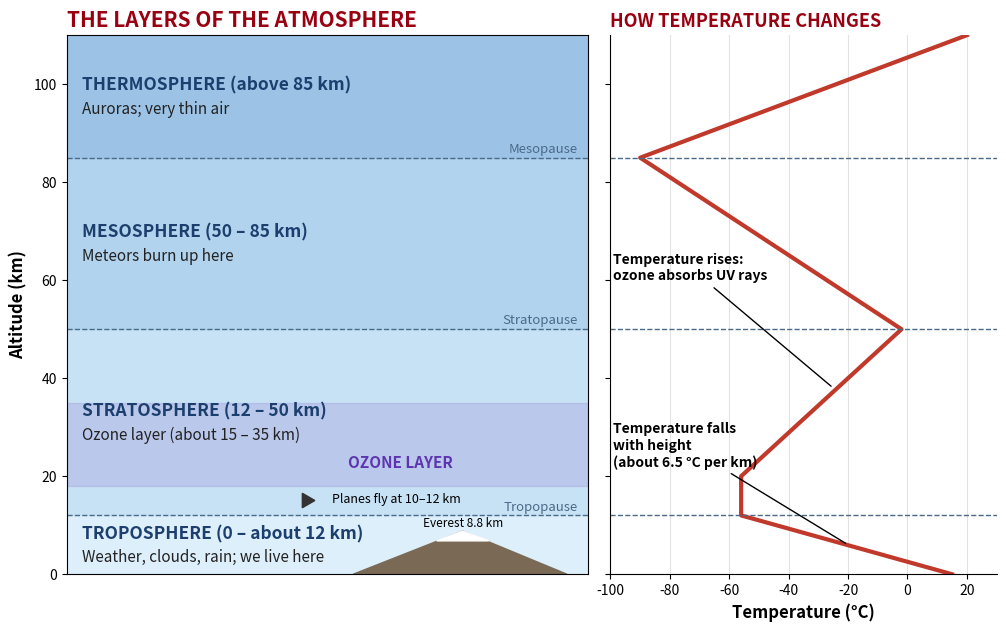

This chart was generated by the following Python code: (Note: this script raises an exception after producing the figure.)
import numpy as np, matplotlib
matplotlib.use('Agg')
import matplotlib.pyplot as plt, matplotlib.patheffects as pe
from matplotlib.patches import Polygon, Rectangle, Circle, Ellipse, FancyArrowPatch, FancyBboxPatch, Arc, Wedge

OUT = '/home/claude/f4/img/'
W = [pe.withStroke(linewidth=3, foreground='white')]
RED = '#990011'; NAVY = '#1C3F6E'; BLUE = '#1F5FBF'; SKY = '#EAF4FB'


def canvas(w, h, bg=SKY):
    fig, ax = plt.subplots(figsize=(w, h), dpi=200)
    ax.set_xlim(0, w); ax.set_ylim(0, h); ax.set_aspect('equal'); ax.axis('off')
    if bg: ax.add_patch(Rectangle((0, 0), w, h, color=bg, zorder=0))
    return fig, ax


def arrow(ax, a, b, c=NAVY, lw=2.5, ms=18, style='-|>', cs=None, z=6):
    ax.add_patch(FancyArrowPatch(a, b, arrowstyle=style, mutation_scale=ms, color=c, lw=lw, connectionstyle=cs or 'arc3', zorder=z))


def lab(ax, x, y, t, fs=12, c='#1A1A1A', ha='center', va='center', bold=True):
    pe_ = [pe.withStroke(linewidth=3, foreground='#222')] if c in ('white', '#FFFFFF') else W
    ax.text(x, y, t, fontsize=fs, color=c, ha=ha, va=va, fontweight='bold' if bold else 'normal', path_effects=pe_, zorder=9)


def title(ax, x, y, t, fs=16):
    ax.text(x, y, t, fontsize=fs, fontweight='bold', color=RED, ha='center', va='center', zorder=10)


def save(fig, name):
    fig.savefig(OUT + name, bbox_inches='tight', pad_inches=0.06, facecolor='white'); plt.close(fig)


def cloud(ax, x, y, s=1.0, c='white', ec='#9AA7B5', z=5):
    for dx, dy, r in [(-0.5, 0, 0.35), (-0.15, 0.18, 0.45), (0.3, 0.1, 0.4), (0.62, -0.02, 0.3), (0.05, -0.08, 0.4)]:
        ax.add_patch(Circle((x + dx * s, y + dy * s), r * s, color=c, ec=ec, lw=1, zorder=z))
    for dx, dy, r in [(-0.5, 0, 0.33), (-0.15, 0.18, 0.43), (0.3, 0.1, 0.38), (0.62, -0.02, 0.28), (0.05, -0.08, 0.38)]:
        ax.add_patch(Circle((x + dx * s, y + dy * s), r * s, color=c, ec='none', zorder=z + 0.1))


def sun(ax, x, y, r=0.45):
    ax.add_patch(Circle((x, y), r, color='#F7C31A', zorder=5))
    for a in np.linspace(0, 2 * np.pi, 12, endpoint=False):
        ax.plot([x + 1.25 * r * np.cos(a), x + 1.7 * r * np.cos(a)], [y + 1.25 * r * np.sin(a), y + 1.7 * r * np.sin(a)], color='#F2A900', lw=2.2, zorder=5)


# ---------------- L30 atmosphere ----------------
def atmosphere():
    fig, (ax, ax2) = plt.subplots(1, 2, figsize=(12, 7), dpi=200, gridspec_kw={'width_ratios': [1.35, 1], 'wspace': 0.05}, sharey=True)
    layers = [(0, 12, '#DDEFFB', 'TROPOSPHERE (0 – about 12 km)', 'Weather, clouds, rain; we live here'),
              (12, 50, '#C8E2F5', 'STRATOSPHERE (12 – 50 km)', 'Ozone layer (about 15 – 35 km)'),
              (50, 85, '#B2D3EE', 'MESOSPHERE (50 – 85 km)', 'Meteors burn up here'),
              (85, 110, '#9CC3E6', 'THERMOSPHERE (above 85 km)', 'Auroras; very thin air')]
    for lo, hi, c, t, sub in layers:
        ax.add_patch(Rectangle((0, lo), 10, hi - lo, color=c, zorder=0))
        ax.text(0.3, (lo + hi) / 2 + 2.2, t, fontsize=12.5, fontweight='bold', color=NAVY, va='center')
        ax.text(0.3, (lo + hi) / 2 - 2.6, sub, fontsize=11, color='#222', va='center', style='italic')
    for b, t in [(12, 'Tropopause'), (50, 'Stratopause'), (85, 'Mesopause')]:
        ax.axhline(b, color='#4A6A8A', lw=1, ls='--'); ax.text(9.8, b + 1, t, fontsize=9.5, ha='right', color='#4A6A8A')
    ax.add_patch(Rectangle((0, 18), 10, 17, color='#7E57C2', alpha=0.18, zorder=1))
    ax.text(6.4, 21.8, 'OZONE LAYER', fontsize=11, fontweight='bold', color='#5E35B1', ha='center')
    # mountain, plane, cloud
    ax.add_patch(Polygon([(5.5, 0), (7.6, 8.8), (9.6, 0)], color='#7A6A55', zorder=2))
    ax.add_patch(Polygon([(7.1, 6.8), (7.6, 8.8), (8.1, 6.8)], color='white', zorder=3))
    ax.text(7.6, 9.7, 'Everest 8.8 km', fontsize=8.5, ha='center')
    ax.plot([4.6], [15.2], marker=(3, 0, -90), ms=12, color='#333'); ax.text(5.1, 15.2, 'Planes fly at 10–12 km', fontsize=9, va='center')
    ax.set_xlim(0, 10); ax.set_ylim(0, 110); ax.set_xticks([])
    ax.set_ylabel('Altitude (km)', fontsize=12, fontweight='bold')
    ax.set_title('THE LAYERS OF THE ATMOSPHERE', fontsize=15, fontweight='bold', color=RED, loc='left')
    z = [0, 12, 20, 50, 85, 110]; t = [15, -56, -56, -2, -90, 20]
    ax2.plot(t, z, color='#C0392B', lw=3)
    ax2.set_xlabel('Temperature (°C)', fontsize=12, fontweight='bold'); ax2.set_xlim(-100, 30)
    for b in (12, 50, 85): ax2.axhline(b, color='#4A6A8A', lw=1, ls='--')
    ax2.annotate('Temperature falls\nwith height\n(about 6.5 °C per km)', xy=(-20, 6), xytext=(-99, 22), fontsize=10, fontweight='bold', arrowprops=dict(arrowstyle='-', lw=1))
    ax2.annotate('Temperature rises:\nozone absorbs UV rays', xy=(-25, 38), xytext=(-99, 60), fontsize=10, fontweight='bold', arrowprops=dict(arrowstyle='-', lw=1))
    ax2.set_title('HOW TEMPERATURE CHANGES', fontsize=13, fontweight='bold', color=RED, loc='left')
    ax2.grid(axis='x', color='#E3E3E3'); ax2.spines[['top', 'right']].set_visible(False)
    fig.savefig(OUT + 'atmosphere_layers.png', bbox_inches='tight', pad_inches=0.08, facecolor='white'); plt.close(fig)


# ---------------- instruments ----------------
def draw_thermo(ax, x, y, h=2.2):
    ax.add_patch(FancyBboxPatch((x - 0.12, y), 0.24, h, boxstyle='round,pad=0.02,rounding_size=0.12', fc='white', ec='#555', lw=1.5, zorder=3))
    ax.add_patch(Circle((x, y), 0.22, color='#D62828', zorder=4)); ax.add_patch(Rectangle((x - 0.05, y), 0.1, h * 0.65, color='#D62828', zorder=4))
    for k in range(1, 8): ax.plot([x + 0.12, x + 0.25], [y + k * h / 8] * 2, color='#555', lw=1, zorder=4)


def draw_raingauge(ax, x, y):
    ax.add_patch(Rectangle((x - 0.45, y), 0.9, 1.4, fc='#B0BEC5', ec='#455A64', lw=1.5, zorder=3))
    ax.add_patch(Polygon([(x - 0.55, y + 1.8), (x + 0.55, y + 1.8), (x + 0.08, y + 1.25), (x - 0.08, y + 1.25)], fc='#CFD8DC', ec='#455A64', lw=1.5, zorder=4))
    ax.add_patch(Rectangle((x - 0.2, y + 0.1), 0.4, 0.9, fc='#E3F2FD', ec='#1F5FBF', lw=1.2, zorder=5)); ax.add_patch(Rectangle((x - 0.2, y + 0.1), 0.4, 0.35, color='#64B5F6', zorder=6))
    ax.add_patch(Rectangle((x - 1.0, y - 0.1), 2.0, 0.1, color='#6D8B3A', zorder=2))


def draw_vane(ax, x, y):
    ax.plot([x, x], [y, y + 2.0], color='#444', lw=3, zorder=3)
    ax.plot([x - 0.9, x + 0.9], [y + 1.6, y + 1.6], color='#222', lw=2.5, zorder=4)
    ax.add_patch(Polygon([(x + 0.9, y + 1.6), (x + 0.6, y + 1.75), (x + 0.6, y + 1.45)], color='#222', zorder=5))
    ax.add_patch(Polygon([(x - 0.9, y + 1.6), (x - 0.6, y + 1.95), (x - 0.4, y + 1.95), (x - 0.65, y + 1.6), (x - 0.4, y + 1.25), (x - 0.6, y + 1.25)], color='#222', zorder=5))
    for t, dx, dy in [('N', 0, 0.55), ('S', 0, -0.55), ('E', 0.55, 0), ('W', -0.55, 0)]:
        ax.text(x + dx, y + 0.9 + dy, t, fontsize=9, ha='center', va='center', fontweight='bold')
    ax.plot([x - 0.4, x + 0.4], [y + 0.9, y + 0.9], color='#444', lw=1.5); ax.plot([x, x], [y + 0.5, y + 1.3], color='#444', lw=1.5)


def draw_anemo(ax, x, y):
    ax.plot([x, x], [y, y + 1.7], color='#444', lw=3, zorder=3)
    for a in (0, 120, 240):
        r = np.radians(a); ex, ey = x + 0.85 * np.cos(r), y + 1.7 + 0.3 * np.sin(r)
        ax.plot([x, ex], [y + 1.7, ey], color='#444', lw=2, zorder=3)
        ax.add_patch(Wedge((ex, ey), 0.22, 90 if np.cos(r) > 0 else -90, 270 if np.cos(r) > 0 else 90, color='#1F5FBF', zorder=4))


def draw_barometer(ax, x, y):
    ax.add_patch(Circle((x, y + 1.0), 0.9, fc='#F5E6C8', ec='#8A6A30', lw=3, zorder=3))
    for a in np.linspace(210, -30, 9):
        r = np.radians(a); ax.plot([x + 0.7 * np.cos(r), x + 0.82 * np.cos(r)], [y + 1 + 0.7 * np.sin(r), y + 1 + 0.82 * np.sin(r)], color='#333', lw=1.3, zorder=4)
    ax.plot([x, x + 0.5 * np.cos(np.radians(60))], [y + 1, y + 1 + 0.5 * np.sin(np.radians(60))], color='#C0392B', lw=2.5, zorder=5)
    ax.text(x - 0.5, y + 0.55, 'Rain', fontsize=7.5, ha='center'); ax.text(x + 0.5, y + 0.55, 'Fair', fontsize=7.5, ha='center')


def draw_hygro(ax, x, y):
    ax.add_patch(Rectangle((x - 0.75, y), 1.5, 2.3, fc='#ECEFF1', ec='#607D8B', lw=1.5, zorder=2))
    draw_thermo(ax, x - 0.35, y + 0.35, 1.7); draw_thermo(ax, x + 0.35, y + 0.35, 1.7)
    ax.add_patch(Ellipse((x + 0.35, y + 0.3), 0.5, 0.35, color='#90CAF9', zorder=6)); ax.add_patch(Rectangle((x + 0.15, y - 0.3), 0.4, 0.35, fc='#BBDEFB', ec='#1F5FBF', zorder=5))
    ax.text(x - 0.35, y + 2.45, 'dry', fontsize=8, ha='center'); ax.text(x + 0.35, y + 2.45, 'wet', fontsize=8, ha='center')


def draw_sunrec(ax, x, y):
    ax.add_patch(Rectangle((x - 0.8, y), 1.6, 0.2, color='#6D4C41', zorder=2))
    ax.add_patch(Arc((x, y + 0.9), 1.6, 1.6, theta1=180, theta2=360, color='#8D6E63', lw=4, zorder=3))
    ax.add_patch(Circle((x, y + 0.9), 0.55, fc='#E1F5FE', ec='#4FC3F7', lw=2, alpha=0.9, zorder=4))
    ax.add_patch(Circle((x - 0.15, y + 1.05), 0.12, color='white', zorder=5))
    ax.plot([x - 0.5, x + 0.5], [y + 0.2, y + 0.2], color='#444', lw=1)


def instruments_all():
    fig, ax = canvas(13.5, 7.7, 'white')
    title(ax, 6.2, 7.35, 'THE MAIN INSTRUMENTS OF A WEATHER STATION', 16)
    items = [(draw_thermo, 'Thermometer', 'Temperature (°C)'), (draw_raingauge, 'Rain gauge', 'Rainfall (mm)'), (draw_hygro, 'Hygrometer', 'Humidity (%)'),
             (draw_vane, 'Wind vane', 'Wind direction'), (draw_anemo, 'Anemometer', 'Wind speed (km/h, knots)'), (draw_barometer, 'Barometer', 'Pressure (mb)'), (draw_sunrec, 'Sunshine recorder', 'Sunshine (hours)')]
    for i, (f, n, m) in enumerate(items):
        cx = 1.0 + (i % 4) * 3.8 if i < 4 else 2.9 + (i - 4) * 3.8
        cy = 4.0 if i < 4 else 0.6
        box = FancyBboxPatch((cx - 1.6, cy - 0.65), 3.2, 3.3, boxstyle='round,pad=0.02,rounding_size=0.15', fc='#F4F8FC', ec='#C9D6E3', lw=1.2, zorder=1)
        ax.add_patch(box)
        f(ax, cx, cy + 0.35)
        ax.text(cx, cy - 0.05, n.replace('\n', ' '), fontsize=11, fontweight='bold', color=NAVY, ha='center', va='center')
        ax.text(cx, cy - 0.4, m, fontsize=9.5, color='#333', ha='center', va='center')
    ax.set_xlim(-0.8, 14.2)
    save(fig, 'weather_instruments.png')


# ---------------- Stevenson screen ----------------
def stevenson():
    fig, ax = canvas(12.5, 7.2)
    ax.add_patch(Rectangle((0, 0), 12.5, 1.1, color='#7CB342', zorder=1)); lab(ax, 10.3, 0.55, 'Short grass (not concrete)', 11.5)
    x0, y0, w, h = 3.6, 3.1, 2.8, 2.2
    for lx in (x0 + 0.2, x0 + w - 0.2):
        ax.plot([lx, lx], [1.1, y0], color='#EEE', lw=7, zorder=2); ax.plot([lx, lx], [1.1, y0], color='#BBB', lw=1, zorder=2)
    ax.add_patch(Rectangle((x0, y0), w, h, fc='white', ec='#888', lw=2, zorder=3))
    for k in range(10):
        yy = y0 + 0.15 + k * 0.2; ax.plot([x0 + 0.1, x0 + w - 0.1], [yy, yy - 0.08], color='#BBB', lw=1.5, zorder=4)
    ax.add_patch(Polygon([(x0 - 0.25, y0 + h), (x0 + w / 2, y0 + h + 0.6), (x0 + w + 0.25, y0 + h)], fc='white', ec='#888', lw=2, zorder=4))
    ax.add_patch(Polygon([(x0 - 0.1, y0 + h + 0.12), (x0 + w / 2, y0 + h + 0.45), (x0 + w + 0.1, y0 + h + 0.12)], fc='white', ec='#AAA', lw=1, zorder=5))
    # height arrow
    arrow(ax, (x0 - 0.8, 1.1), (x0 - 0.8, y0 + 1.0), c=RED, style='<|-|>', ms=14, lw=2)
    lab(ax, x0 - 1.9, 2.4, 'Thermometers\nabout 1.25 m\nabove the ground', 11, RED)
    # labels
    ax.annotate('Double roof', xy=(x0 + w / 2, y0 + h + 0.5), xytext=(8.4, 6.4), fontsize=11.5, fontweight='bold', arrowprops=dict(arrowstyle='-', lw=1.2))
    ax.annotate('Louvred sides: air flows in,\nsun and rain stay out', xy=(x0 + w - 0.1, y0 + 1.2), xytext=(7.4, 4.6), fontsize=11.5, fontweight='bold', arrowprops=dict(arrowstyle='-', lw=1.2))
    ax.annotate('Painted white to\nreflect sunlight', xy=(x0 + 0.3, y0 + 1.8), xytext=(0.2, 6.0), fontsize=11.5, fontweight='bold', arrowprops=dict(arrowstyle='-', lw=1.2))
    ax.annotate('Wooden legs', xy=(x0 + 0.2, 2.0), xytext=(1.2, 1.5), fontsize=11, fontweight='bold', arrowprops=dict(arrowstyle='-', lw=1.2))
    lab(ax, 9.6, 3.4, 'Door faces NORTH\n(in the Northern Hemisphere)', 11.5, NAVY)
    # tree and building far away
    ax.add_patch(Rectangle((11.3, 1.1), 0.25, 1.3, color='#6D4C41', zorder=2)); ax.add_patch(Circle((11.42, 2.8), 0.7, color='#4E8B3A', zorder=2))
    arrow(ax, (7.2, 1.7), (10.4, 1.7), c='#555', style='<|-|>', ms=12, lw=1.5); lab(ax, 8.8, 2.05, 'Far from trees and buildings', 10.5)
    title(ax, 6.25, 6.95, 'THE STEVENSON SCREEN AND ITS SITING', 16)
    save(fig, 'stevenson_screen.png')


def sixs():
    fig, ax = canvas(8, 6.6, 'white')
    title(ax, 4, 6.3, "SIX'S MAXIMUM AND MINIMUM THERMOMETER", 14)
    # U tube
    ax.add_patch(Rectangle((2.0, 1.4), 0.35, 4.0, fc='#F5F5F5', ec='#555', lw=1.5)); ax.add_patch(Rectangle((5.65, 1.4), 0.35, 4.0, fc='#F5F5F5', ec='#555', lw=1.5))
    ax.add_patch(Arc((4.0, 1.4), 3.95, 1.6, theta1=180, theta2=360, color='#555', lw=12)); ax.add_patch(Arc((4.0, 1.4), 3.95, 1.6, theta1=180, theta2=360, color='#C0C0C0', lw=8))
    ax.add_patch(Rectangle((2.06, 1.4), 0.23, 1.2, color='#9E9E9E')); ax.add_patch(Rectangle((5.71, 1.4), 0.23, 2.4, color='#9E9E9E'))
    ax.add_patch(Rectangle((2.06, 2.6), 0.23, 2.8, color='#BBDEFB')); ax.add_patch(Rectangle((5.71, 3.8), 0.23, 1.2, color='#BBDEFB'))
    ax.add_patch(Ellipse((2.18, 5.75), 0.7, 0.9, fc='#BBDEFB', ec='#555', lw=1.5))
    ax.add_patch(Rectangle((2.1, 2.62), 0.15, 0.3, color='#1F5FBF')); ax.add_patch(Rectangle((5.75, 3.82), 0.15, 0.3, color='#C0392B'))
    lab(ax, 0.9, 2.8, 'Minimum\nindex', 11, BLUE); lab(ax, 7.0, 4.0, 'Maximum\nindex', 11, '#C0392B')
    lab(ax, 0.8, 5.7, 'Alcohol', 11); lab(ax, 4.0, 0.3, 'Mercury (at the bottom of the U)', 11)
    lab(ax, 4.0, 4.6, 'Read the bottom\nof each index', 10.5, '#333')
    save(fig, 'sixs_thermometer.png')


# ---------------- L34 clouds & condensation forms ----------------
def clouds():
    fig, ax = canvas(13, 7)
    ax.add_patch(Rectangle((0, 0), 13, 0.6, color='#8BC34A'))
    for y, t in [(2.2, 'Low clouds (below 2 km)'), (4.0, 'Middle clouds (2 – 6 km)'), (5.9, 'High clouds (above 6 km)')]:
        ax.text(0.15, y, t, fontsize=10.5, color='#4A6A8A', fontweight='bold')
    ax.plot([0, 13], [3.3, 3.3], color='#9FB6CC', ls='--', lw=1); ax.plot([0, 13], [5.2, 5.2], color='#9FB6CC', ls='--', lw=1)
    # cirrus
    for i in range(5):
        ax.plot(np.linspace(3.2 + i * 0.5, 4.6 + i * 0.5, 30), 6.1 + 0.15 * np.sin(np.linspace(0, 3, 30)) + i * 0.05, color='#90A4AE', lw=2)
    lab(ax, 4.4, 5.55, 'CIRRUS: thin, feathery,\nmade of ice crystals', 10.5)
    # stratus layer
    ax.add_patch(FancyBboxPatch((0.4, 1.3), 4.0, 0.6, boxstyle='round,pad=0.05,rounding_size=0.3', fc='#CFD8DC', ec='#90A4AE'))
    lab(ax, 2.4, 0.95, 'STRATUS: grey layer,\ngives drizzle', 10.5)
    # cumulus
    cloud(ax, 6.3, 2.1, 0.9); lab(ax, 6.3, 1.0, 'CUMULUS: white, puffy,\nfine weather', 10.5)
    # cumulonimbus tower
    ax.add_patch(Polygon([(8.4, 5.7), (12.6, 5.7), (12.9, 6.05), (8.1, 6.05)], fc='#B0BEC5', ec='#78909C', lw=1.5, zorder=4))
    for yy, s_ in [(1.8, 1.25), (2.7, 1.1), (3.6, 1.0), (4.5, 0.95), (5.3, 0.9)]:
        cloud(ax, 10.45, yy, s_, c='#B0BEC5', ec='#78909C')
    for x in np.linspace(9.3, 11.6, 9): ax.plot([x, x - 0.2], [1.1, 0.7], color=BLUE, lw=2)
    ax.plot([10.8, 10.5, 10.9, 10.6], [1.3, 0.95, 0.95, 0.6], color='#F7C31A', lw=3)
    lab(ax, 7.6, 4.3, 'CUMULONIMBUS:\ntall storm cloud,\nheavy rain, thunder\nand lightning', 10.5)
    title(ax, 6.5, 6.75, 'THE MAIN TYPES OF CLOUDS', 16)
    save(fig, 'cloud_types.png')


def condensation_forms():
    fig, ax = canvas(13, 5.2)
    panels = [('DEW', 'Water drops on grass\nafter a clear, calm night'), ('FOG', 'Cloud at ground level:\nwe see less than 1 km'), ('MIST', 'Thin fog: we can see\nmore than 1 km'), ('FROST', 'Ice crystals, when the\ndew point is below 0 °C')]
    for i, (t, d) in enumerate(panels):
        x0 = 0.2 + i * 3.2
        ax.add_patch(FancyBboxPatch((x0, 0.2), 3.0, 4.2, boxstyle='round,pad=0.02,rounding_size=0.15', fc='#F4F8FC', ec='#C9D6E3', lw=1.2))
        ax.add_patch(Rectangle((x0 + 0.1, 0.9), 2.8, 0.4, color='#7CB342'))
        for gx in np.linspace(x0 + 0.2, x0 + 2.8, 14): ax.plot([gx, gx + 0.05], [1.3, 1.75], color='#558B2F', lw=2)
        if t == 'DEW':
            for gx in np.linspace(x0 + 0.25, x0 + 2.75, 9): ax.add_patch(Circle((gx, 1.8), 0.07, color='#64B5F6', ec='#1F5FBF'))
        if t in ('FOG', 'MIST'):
            al = 0.8 if t == 'FOG' else 0.4
            ax.add_patch(Rectangle((x0 + 0.1, 1.3), 2.8, 2.2, color='#ECEFF1', alpha=al))
            ax.add_patch(Rectangle((x0 + 2.2, 1.3), 0.15, 0.9, color='#6D4C41', alpha=0.5 if t == 'FOG' else 0.9)); ax.add_patch(Circle((x0 + 2.27, 2.5), 0.4, color='#4E8B3A', alpha=0.3 if t == 'FOG' else 0.8))
        if t == 'FROST':
            for gx in np.linspace(x0 + 0.25, x0 + 2.75, 9): ax.plot(gx, 1.8, marker=(6, 2, 0), ms=10, color='#90CAF9')
        ax.text(x0 + 1.5, 3.95, t, fontsize=14, fontweight='bold', color=RED, ha='center')
        ax.text(x0 + 1.5, 0.55, d, fontsize=9.5, ha='center', va='center', fontweight='bold')
    ax.text(6.5, 4.85, 'FORMS OF CONDENSATION NEAR THE GROUND', fontsize=16, fontweight='bold', color=RED, ha='center')
    save(fig, 'condensation_forms.png')


# ---------------- L35 rainfall types ----------------
def rainfall_types():
    fig, axs = plt.subplots(1, 3, figsize=(15, 5.6), dpi=200)
    for a in axs: a.set_xlim(0, 6); a.set_ylim(0, 6); a.set_aspect('equal'); a.axis('off'); a.add_patch(Rectangle((0, 0), 6, 6, color=SKY))
    # convectional
    a = axs[0]; a.add_patch(Rectangle((0, 0), 6, 0.8, color='#C9A15A')); sun(a, 0.9, 5.1, 0.35)
    for x in (2.2, 3.0, 3.8): arrow(a, (x, 1.0), (x, 3.3), c='#E53935', lw=2.5)
    a.add_patch(Polygon([(1.6, 3.6), (4.6, 3.6), (4.3, 4.6), (5.0, 5.5), (1.2, 5.5), (1.9, 4.6)], fc='#B0BEC5', ec='#78909C'))
    for x in np.linspace(1.8, 4.4, 8): a.plot([x, x - 0.15], [3.4, 2.4], color=BLUE, lw=1.8)
    lab(a, 3.0, 0.4, 'Hot ground heats the air', 10.5); lab(a, 5.0, 2.2, 'Warm air\nrises and\ncools', 10, '#C62828')
    a.set_title('1. CONVECTIONAL RAINFALL', fontsize=13, fontweight='bold', color=RED)
    # relief
    a = axs[1]; a.add_patch(Rectangle((0, 0), 1.2, 0.6, color='#4F86C6')); a.add_patch(Polygon([(1.2, 0), (3.6, 3.4), (6, 0)], color='#8D6E63')); a.add_patch(Rectangle((1.2, 0), 4.8, 0.2, color='#8D6E63'))
    arrow(a, (0.2, 1.0), (1.3, 1.0), c=NAVY); arrow(a, (1.5, 1.2), (3.0, 3.3), c=NAVY)
    cloud(a, 2.6, 3.9, 0.8, c='#B0BEC5', ec='#78909C')
    for x in np.linspace(2.0, 3.1, 6): a.plot([x, x - 0.12], [3.5, 2.2], color=BLUE, lw=1.8)
    arrow(a, (3.9, 3.4), (5.4, 1.2), c='#E0A020')
    lab(a, 1.2, 4.8, 'Moist air\nfrom the sea', 10); lab(a, 2.0, 1.2, 'Windward\nslope: rain', 10, NAVY); lab(a, 5.0, 2.8, 'Leeward slope:\nrain shadow\n(dry)', 10, '#8A5A00')
    a.set_title('2. RELIEF (OROGRAPHIC) RAINFALL', fontsize=13, fontweight='bold', color=RED)
    # frontal
    a = axs[2]; a.add_patch(Rectangle((0, 0), 6, 0.4, color='#8BC34A'))
    a.add_patch(Polygon([(3.2, 0.4), (6, 0.4), (6, 3.6)], color='#90CAF9', alpha=0.8)); lab(a, 5.1, 1.2, 'Cold,\nheavy air', 10.5, NAVY)
    a.add_patch(Polygon([(0, 0.4), (3.2, 0.4), (6, 3.6), (6, 4.6), (0, 2.5)], color='#FFCC80', alpha=0.7)); lab(a, 1.3, 1.4, 'Warm,\nlight air', 10.5, '#C62828')
    arrow(a, (1.8, 1.2), (4.8, 3.6), c='#C62828')
    cloud(a, 4.2, 4.5, 0.8, c='#B0BEC5', ec='#78909C')
    for x in np.linspace(3.7, 4.8, 6): a.plot([x, x - 0.12], [4.1, 2.9], color=BLUE, lw=1.8)
    lab(a, 2.5, 3.7, 'Warm air rises\nover cold air', 10)
    a.set_title('3. FRONTAL (CYCLONIC) RAINFALL', fontsize=13, fontweight='bold', color=RED)
    fig.savefig(OUT + 'rainfall_types.png', bbox_inches='tight', pad_inches=0.06, facecolor='white'); plt.close(fig)


def rain_gauge():
    fig, ax = canvas(8.6, 6.8, 'white')
    ax.add_patch(Rectangle((0, 0), 8.6, 0.9, color='#8BC34A')); ax.add_patch(Rectangle((0, 0), 8.6, 0.45, color='#6D4C41'))
    x = 3.0
    ax.add_patch(Rectangle((x - 0.9, 0.45), 1.8, 3.2, fc='#CFD8DC', ec='#455A64', lw=2))
    ax.add_patch(Polygon([(x - 1.05, 4.6), (x + 1.05, 4.6), (x + 0.12, 3.5), (x - 0.12, 3.5)], fc='#ECEFF1', ec='#455A64', lw=2))
    ax.add_patch(Rectangle((x - 0.55, 0.7), 1.1, 2.4, fc='#E3F2FD', ec='#1F5FBF', lw=1.5)); ax.add_patch(Rectangle((x - 0.55, 0.7), 1.1, 0.9, color='#64B5F6'))
    for xx in np.linspace(x - 0.8, x + 0.8, 6): ax.plot([xx, xx - 0.1], [5.8, 5.0], color=BLUE, lw=2)
    ax.annotate('Funnel collects the rain', xy=(x + 0.9, 4.4), xytext=(5.0, 5.3), fontsize=12, fontweight='bold', arrowprops=dict(arrowstyle='-', lw=1.2))
    ax.annotate('Collecting jar (bottle)', xy=(x + 0.55, 2.2), xytext=(5.0, 3.3), fontsize=12, fontweight='bold', arrowprops=dict(arrowstyle='-', lw=1.2))
    ax.annotate('Outer case, partly\nburied in the ground', xy=(x + 0.9, 0.7), xytext=(5.0, 1.5), fontsize=12, fontweight='bold', arrowprops=dict(arrowstyle='-', lw=1.2))
    arrow(ax, (0.9, 0.9), (0.9, 4.6), c=RED, style='<|-|>', ms=12, lw=2); lab(ax, 0.9, 5.05, 'Rim about\n30 cm above\nthe ground', 10.5, RED)
    ax.text(4.3, 6.45, 'THE RAIN GAUGE', fontsize=16, fontweight='bold', color=RED, ha='center')
    lab(ax, 4.3, -0.35, 'The water is poured into a measuring cylinder to read the rainfall in mm.', 11)
    ax.set_ylim(-0.7, 6.8)
    save(fig, 'rain_gauge.png')


# ---------------- L36 pressure belts ----------------
def pressure_belts():
    fig, ax = canvas(12, 11, 'white')
    cx, cy, R = 6.0, 5.4, 4.6
    ax.add_patch(Circle((cx, cy), R, fc='#EAF4FB', ec=NAVY, lw=2.5, zorder=1))
    belts = [(90, 'POLAR HIGH (H)', '#1565C0'), (60, 'SUB-POLAR LOW (L)', '#C62828'), (30, 'SUB-TROPICAL HIGH (H)', '#1565C0'), (0, 'EQUATORIAL LOW (L)\nThe Doldrums', '#C62828'),
             (-30, 'SUB-TROPICAL HIGH (H)', '#1565C0'), (-60, 'SUB-POLAR LOW (L)', '#C62828'), (-90, 'POLAR HIGH (H)', '#1565C0')]
    for la, t, c in belts:
        y = cy + R * np.sin(np.radians(la)); half = R * np.cos(np.radians(la))
        if abs(la) < 90:
            ax.plot([cx - half, cx + half], [y, y], color=c, lw=6 if la == 0 else 4, alpha=0.8, zorder=2)
        ax.text(cx + R + 0.3 if abs(la) < 90 else cx, y + (0.35 if la == 90 else -0.35 if la == -90 else 0), (f'{abs(la)}°' + ('N' if la > 0 else 'S' if la < 0 else '') + '  ' + t) if abs(la) < 90 else t,
                fontsize=11, fontweight='bold', color=c, va='center', ha='left' if abs(la) < 90 else 'center', zorder=5)
    def wind(la1, la2, dx, name, side):
        y1 = cy + R * np.sin(np.radians(la1)); y2 = cy + R * np.sin(np.radians(la2))
        for xoff in (-2.2, 0, 2.2):
            x = cx + xoff
            arrow(ax, (x - dx / 2, y1), (x + dx / 2, y2), c='#2E7D32', lw=2.5, ms=16)
        ym = (y1 + y2) / 2; ax.text(cx - R - 0.3, ym, name, fontsize=11, fontweight='bold', color='#2E7D32', ha='right', va='center')
    wind(26, 5, -0.9, 'North-East\nTrade Winds', 0); wind(-26, -5, -0.9, 'South-East\nTrade Winds', 0)
    wind(34, 56, 1.0, 'Westerlies', 0); wind(-34, -56, 1.0, 'Westerlies', 0)
    wind(84, 64, -0.9, 'Polar\nEasterlies', 0); wind(-84, -64, -0.9, 'Polar\nEasterlies', 0)
    ax.text(6.0, 10.6, 'PRESSURE BELTS AND PLANETARY WINDS', fontsize=17, fontweight='bold', color=RED, ha='center')
    ax.text(6.0, -0.2, 'H = high pressure (sinking, dry air)     L = low pressure (rising air, rain)     Winds blow from H to L and are deflected by the Earth\'s rotation',
            fontsize=10, ha='center', color='#333')
    ax.set_xlim(-0.6, 13.6); ax.set_ylim(-0.5, 11)
    save(fig, 'pressure_belts.png')


# ---------------- L37 local winds ----------------
def local_winds():
    fig, axs = plt.subplots(2, 2, figsize=(13, 9), dpi=200)
    for a in axs.flat: a.set_xlim(0, 6); a.set_ylim(0, 4); a.set_aspect('equal'); a.axis('off')
    def coast(a, day):
        a.add_patch(Rectangle((0, 0), 6, 4, color=SKY if day else '#1E2A4A'))
        a.add_patch(Rectangle((0, 0), 3, 1.0, color='#C9A15A')); a.add_patch(Rectangle((3, 0), 3, 0.8, color='#3A7BD5'))
        if day: sun(a, 0.7, 3.4, 0.3)
        else: a.add_patch(Circle((0.7, 3.4), 0.28, color='#F5F5DC')); a.add_patch(Circle((0.82, 3.47), 0.25, color='#1E2A4A'))
        c = '#1A1A1A' if day else 'white'
        if day:
            arrow(a, (4.8, 1.2), (1.8, 1.2), c='#1565C0', lw=3); arrow(a, (1.5, 1.4), (1.5, 2.8), c='#C62828'); arrow(a, (1.8, 3.0), (4.6, 3.0), c='#777'); arrow(a, (4.8, 2.8), (4.8, 1.4), c='#1565C0')
            a.text(1.5, 0.45, 'Land: hot (L)', ha='center', fontsize=11, fontweight='bold'); a.text(4.5, 0.35, 'Sea: cooler (H)', ha='center', fontsize=11, fontweight='bold', color='white')
            a.text(3.2, 1.45, 'SEA BREEZE', ha='center', fontsize=12, fontweight='bold', color='#1565C0')
        else:
            arrow(a, (1.5, 1.2), (4.5, 1.2), c='#64B5F6', lw=3); arrow(a, (4.8, 1.4), (4.8, 2.8), c='#EF9A9A'); arrow(a, (4.5, 3.0), (1.7, 3.0), c='#BBB'); arrow(a, (1.4, 2.8), (1.4, 1.4), c='#64B5F6')
            a.text(1.5, 0.45, 'Land: cool (H)', ha='center', fontsize=11, fontweight='bold'); a.text(4.5, 0.35, 'Sea: warmer (L)', ha='center', fontsize=11, fontweight='bold', color='white')
            a.text(3.0, 1.45, 'LAND BREEZE', ha='center', fontsize=12, fontweight='bold', color='#90CAF9')
    def valley(a, day):
        a.add_patch(Rectangle((0, 0), 6, 4, color=SKY if day else '#1E2A4A'))
        a.add_patch(Polygon([(0, 0), (0, 3.0), (2.4, 0.5), (3.6, 0.5), (6, 3.0), (6, 0)], color='#7A8B55'))
        if day:
            sun(a, 3.0, 3.4, 0.3)
            arrow(a, (2.2, 0.9), (0.6, 2.6), c='#C62828', lw=3); arrow(a, (3.8, 0.9), (5.4, 2.6), c='#C62828', lw=3)
            a.text(3.0, 0.2, 'Valley', ha='center', fontsize=11, fontweight='bold', color='white')
            a.text(3.0, 2.3, 'VALLEY BREEZE:\nwarm air rises\nup the slopes', ha='center', fontsize=11.5, fontweight='bold', color='#C62828')
        else:
            a.add_patch(Circle((3.0, 3.4), 0.28, color='#F5F5DC')); a.add_patch(Circle((3.12, 3.47), 0.25, color='#1E2A4A'))
            arrow(a, (0.6, 2.6), (2.2, 0.9), c='#64B5F6', lw=3); arrow(a, (5.4, 2.6), (3.8, 0.9), c='#64B5F6', lw=3)
            a.text(3.0, 0.2, 'Valley', ha='center', fontsize=11, fontweight='bold', color='white')
            a.text(3.0, 2.3, 'MOUNTAIN BREEZE:\ncold air sinks\ndown the slopes', ha='center', fontsize=11.5, fontweight='bold', color='#90CAF9')
    coast(axs[0, 0], True); coast(axs[0, 1], False); valley(axs[1, 0], True); valley(axs[1, 1], False)
    axs[0, 0].set_title('DAY: SEA BREEZE', fontsize=13, fontweight='bold', color=RED); axs[0, 1].set_title('NIGHT: LAND BREEZE', fontsize=13, fontweight='bold', color=RED)
    axs[1, 0].set_title('DAY: VALLEY (ANABATIC) BREEZE', fontsize=13, fontweight='bold', color=RED); axs[1, 1].set_title('NIGHT: MOUNTAIN (KATABATIC) BREEZE', fontsize=13, fontweight='bold', color=RED)
    fig.suptitle('LOCAL WINDS', fontsize=17, fontweight='bold', color=RED, y=0.99)
    fig.savefig(OUT + 'local_winds.png', bbox_inches='tight', pad_inches=0.06, facecolor='white'); plt.close(fig)


# ---------------- L38 temperature factors ----------------
def temp_altitude():
    towns = [('Douala', 13, 27.0), ('Garoua', 250, 28.3), ('Maroua', 384, 27.9), ('Ngaoundéré', 1212, 22.0)]
    fig, (a1, a2) = plt.subplots(1, 2, figsize=(12, 5.4), dpi=200, gridspec_kw={'wspace': 0.3})
    x = np.arange(len(towns))
    a1.bar(x, [t[1] for t in towns], color='#8D6E63', width=0.6, edgecolor='white', lw=2)
    for i, t in enumerate(towns): a1.text(i, t[1] + 25, f'{t[1]} m', ha='center', fontsize=11, fontweight='bold')
    a1.set_xticks(x); a1.set_xticklabels([t[0] for t in towns], fontsize=11, fontweight='bold'); a1.set_ylabel('Altitude (m)', fontsize=12, fontweight='bold'); a1.set_ylim(0, 1400)
    a1.set_title('ALTITUDE', fontsize=13, fontweight='bold', color=RED, loc='left')
    a2.bar(x, [t[2] for t in towns], color=['#E57373', '#C62828', '#D32F2F', '#64B5F6'], width=0.6, edgecolor='white', lw=2)
    for i, t in enumerate(towns): a2.text(i, t[2] + 0.4, f'{t[2]} °C', ha='center', fontsize=11, fontweight='bold')
    a2.set_xticks(x); a2.set_xticklabels([t[0] for t in towns], fontsize=11, fontweight='bold'); a2.set_ylabel('Mean annual temperature (°C)', fontsize=12, fontweight='bold'); a2.set_ylim(0, 32)
    a2.set_title('MEAN ANNUAL TEMPERATURE', fontsize=13, fontweight='bold', color=RED, loc='left')
    for a in (a1, a2): a.spines[['top', 'right']].set_visible(False); a.grid(axis='y', color='#E3E3E3'); a.set_axisbelow(True)
    fig.text(0.99, -0.02, 'Data: NOAA normals 1961–1990 (Garoua, Maroua, Ngaoundéré); WMO 1991–2020 (Douala). Garoua altitude approximate.', ha='right', fontsize=9, color='#555')
    fig.savefig(OUT + 'temp_altitude_cameroon.png', bbox_inches='tight', pad_inches=0.1, facecolor='white'); plt.close(fig)


def sun_rays_latitude():
    fig, ax = canvas(11, 7, 'white')
    cx, cy, R = 7.0, 3.4, 2.9
    ax.add_patch(Circle((cx, cy), R, fc='#EAF4FB', ec=NAVY, lw=2))
    ax.plot([cx - R, cx + R], [cy, cy], color=RED, lw=1.5); ax.text(cx + R + 0.1, cy, 'Equator', fontsize=10.5, va='center', color=RED, fontweight='bold')
    for yy in (cy - 1.1, cy - 0.35, cy + 0.35, cy + 1.1, cy + 2.35, cy + 2.6):
        pass
    # rays
    for yy in (cy - 0.45, cy + 0.45):
        arrow(ax, (0.6, yy), (cx - np.sqrt(R ** 2 - (yy - cy) ** 2), yy), c='#F2A900', lw=3, ms=16)
    for yy in (cy + 2.3, cy + 2.7):
        arrow(ax, (0.6, yy), (cx - np.sqrt(max(R ** 2 - (yy - cy) ** 2, 0)), yy), c='#F2A900', lw=3, ms=16)
    sun(ax, 0.6, 6.4, 0.35)
    ax.add_patch(Rectangle((cx - R - 0.08, cy - 0.45), 0.35, 0.9, fc='#FFCDD2', ec=RED, lw=1.5, zorder=5))
    lab(ax, 3.2, cy - 1.0, 'Near the Equator: rays are direct,\nheat is concentrated on a small area', 10.5, '#C62828')
    lab(ax, 3.8, 5.3, 'Near the poles: rays are slanting,\nthe same heat is spread over a large area', 10.5, NAVY)
    ax.text(5.5, 0.2, 'WHY LATITUDE AFFECTS TEMPERATURE', fontsize=15, fontweight='bold', color=RED, ha='center')
    save(fig, 'sun_rays_latitude.png')


# ---------------- L39 water cycle ----------------
def water_cycle():
    fig, ax = canvas(13, 7.4)
    ax.add_patch(Polygon([(0, 0), (0, 1.6), (3.5, 1.6), (6.0, 2.2), (8.5, 4.6), (10.2, 3.6), (13, 2.4), (13, 0)], color='#8BC34A', zorder=1))
    ax.add_patch(Polygon([(0, 0), (0, 1.6), (3.5, 1.6), (3.5, 0)], color='#3A7BD5', zorder=2))
    ax.add_patch(Rectangle((0, 0), 13, 0.5, color='#8D6E63', zorder=2))
    sun(ax, 1.0, 6.5, 0.45)
    cloud(ax, 5.2, 5.9, 1.0); cloud(ax, 9.3, 6.0, 1.2, c='#B0BEC5', ec='#78909C')
    for x in np.linspace(8.5, 10.1, 7): ax.plot([x, x - 0.15], [5.4, 4.4], color=BLUE, lw=2, zorder=4)
    for x in (1.3, 2.3): arrow(ax, (x, 1.8), (x + 1.5, 5.2), c='#E53935', lw=2.5)
    lab(ax, 1.4, 3.8, 'EVAPORATION', 11.5, '#C62828')
    # tree + transpiration
    ax.add_patch(Rectangle((6.2, 2.3), 0.2, 0.9, color='#6D4C41', zorder=3)); ax.add_patch(Circle((6.3, 3.5), 0.55, color='#2E7D32', zorder=3))
    arrow(ax, (6.3, 4.1), (6.0, 5.1), c='#43A047', lw=2.5); lab(ax, 7.5, 4.6, 'TRANSPIRATION', 11, '#2E7D32')
    arrow(ax, (6.2, 6.2), (8.0, 6.2), c='#777', lw=2.5); lab(ax, 7.1, 6.75, 'CONDENSATION\n(clouds form)', 11, NAVY)
    lab(ax, 11.3, 5.0, 'PRECIPITATION', 11.5, BLUE)
    # runoff river
    ax.plot([9.0, 7.5, 6.5, 5.0, 3.6], [4.2, 3.2, 2.6, 2.0, 1.6], color='#1F5FBF', lw=4, zorder=4)
    lab(ax, 4.9, 2.6, 'SURFACE RUNOFF', 11, BLUE)
    arrow(ax, (10.5, 3.2), (10.5, 1.0), c='#1565C0', lw=2, style='-|>'); lab(ax, 11.9, 1.7, 'INFILTRATION', 11, '#1565C0')
    arrow(ax, (10.0, 0.8), (4.0, 0.8), c='#0D47A1', lw=2); lab(ax, 7.0, 0.95, 'Groundwater flow', 10, 'white')
    lab(ax, 1.75, 0.9, 'SEA / LAKE / RIVER', 10.5, 'white')
    ax.text(6.5, 7.2, 'THE HYDROLOGICAL (WATER) CYCLE', fontsize=17, fontweight='bold', color=RED, ha='center')
    save(fig, 'water_cycle.png')


def basin_system():
    fig, ax = canvas(13, 6.6, 'white')
    def box(x, y, w, h, t, fc):
        ax.add_patch(FancyBboxPatch((x, y), w, h, boxstyle='round,pad=0.03,rounding_size=0.15', fc=fc, ec='none', zorder=2))
        ax.text(x + w / 2, y + h / 2, t, fontsize=11, fontweight='bold', color='white', ha='center', va='center', zorder=3)
    box(0.2, 4.4, 2.4, 1.0, 'INPUT\nPrecipitation', '#1565C0')
    box(3.4, 4.4, 2.6, 1.0, 'STORE\nInterception\n(vegetation)', '#2E7D32')
    box(3.4, 2.6, 2.6, 1.0, 'STORE\nSurface\n(puddles, lakes)', '#2E7D32')
    box(3.4, 0.8, 2.6, 1.0, 'STORE\nSoil and\ngroundwater', '#2E7D32')
    box(7.2, 2.6, 2.6, 1.0, 'TRANSFER\nRunoff and\nthroughflow', '#EF6C00')
    box(10.4, 4.4, 2.4, 1.0, 'OUTPUT\nEvaporation and\ntranspiration', '#C62828')
    box(10.4, 2.6, 2.4, 1.0, 'OUTPUT\nRiver flow\nto the sea', '#C62828')
    for a, b in [((2.6, 4.9), (3.4, 4.9)), ((4.7, 4.4), (4.7, 3.6)), ((4.7, 2.6), (4.7, 1.8)), ((6.0, 3.1), (7.2, 3.1)), ((6.0, 1.3), (8.5, 2.6)), ((9.8, 3.1), (10.4, 3.1)), ((6.0, 4.9), (10.4, 4.9))]:
        arrow(ax, a, b, c='#555', lw=2)
    ax.text(4.95, 4.0, 'infiltration', fontsize=9.5, style='italic'); ax.text(4.95, 2.2, 'percolation', fontsize=9.5, style='italic')
    ax.text(6.5, 6.25, 'THE DRAINAGE BASIN: AN OPEN SYSTEM (INPUTS → STORES AND TRANSFERS → OUTPUTS)', fontsize=13.5, fontweight='bold', color=RED, ha='center')
    save(fig, 'basin_open_system.png')


# ---------------- L40 greenhouse ----------------
def greenhouse():
    fig, ax = canvas(13, 7)
    ax.add_patch(Rectangle((0, 0), 13, 1.2, color='#8BC34A'))
    ax.add_patch(Rectangle((0, 3.9), 13, 0.9, color='#B39DDB', alpha=0.45)); lab(ax, 11.0, 4.35, 'Greenhouse gases (CO₂, CH₄, water vapour)', 11, '#4527A0')
    sun(ax, 1.0, 6.2, 0.5)
    arrow(ax, (1.6, 5.8), (4.2, 1.3), c='#F2A900', lw=3.5); lab(ax, 1.9, 3.1, '1. Sunlight passes\nthrough the air', 10.5, '#8A5A00')
    arrow(ax, (4.5, 1.3), (5.2, 6.3), c='#FF7043', lw=2.5, style='-|>'); lab(ax, 6.2, 6.3, '2. Some heat escapes\nto space', 10.5, '#D84315')
    arrow(ax, (6.5, 1.3), (7.6, 3.9), c='#E53935', lw=3); arrow(ax, (7.6, 3.9), (8.6, 1.4), c='#E53935', lw=3)
    lab(ax, 9.9, 2.6, '3. Gases trap heat and\nsend it back to Earth', 10.5, '#C62828')
    lab(ax, 6.5, 0.6, 'The ground heats up and gives off heat', 11, '#1A1A1A')
    # human sources
    ax.add_patch(Rectangle((11.2, 1.2), 0.5, 1.4, color='#616161'));
    for k in range(3): ax.add_patch(Circle((11.5 + 0.2 * k, 2.9 + 0.35 * k), 0.25 + 0.05 * k, color='#9E9E9E', alpha=0.8))
    lab(ax, 11.5, 0.45, 'Factories, cars, burning forests', 9.5, 'white')
    ax.text(6.5, 6.8, 'THE GREENHOUSE EFFECT', fontsize=17, fontweight='bold', color=RED, ha='center')
    save(fig, 'greenhouse_effect.png')


# ---------------- L42 rainwater harvesting ----------------
def rainwater():
    fig, ax = canvas(12, 6.8)
    ax.add_patch(Rectangle((0, 0), 12, 0.8, color='#C9A15A'))
    ax.add_patch(Rectangle((1.0, 0.8), 4.2, 2.4, fc='#FFE0B2', ec='#8D6E63', lw=2))
    ax.add_patch(Polygon([(0.6, 3.2), (3.1, 4.6), (5.6, 3.2)], fc='#90A4AE', ec='#546E7A', lw=2))
    ax.add_patch(Rectangle((2.6, 0.8), 0.9, 1.4, color='#8D6E63'))
    for x in np.linspace(0.8, 5.5, 12): ax.plot([x, x - 0.2], [6.0, 5.0], color=BLUE, lw=2)
    ax.plot([5.6, 6.3], [3.15, 3.15], color='#455A64', lw=5); ax.plot([6.3, 6.3], [3.15, 2.6], color='#455A64', lw=5)
    ax.add_patch(Rectangle((6.0, 0.8), 2.4, 1.8, fc='#4FC3F7', ec='#01579B', lw=2)); ax.add_patch(Rectangle((6.0, 0.8), 2.4, 1.1, color='#0288D1'))
    ax.plot([8.4, 8.9], [1.1, 1.1], color='#455A64', lw=4); ax.plot([8.9, 8.9], [1.1, 0.9], color='#455A64', lw=4)
    lab(ax, 3.1, 5.4, 'Rain falls on the roof', 11.5, BLUE); lab(ax, 7.0, 3.6, 'Gutter and pipe', 11.5, '#37474F')
    lab(ax, 7.2, 1.45, 'Storage tank', 11.5, 'white'); lab(ax, 10.3, 1.4, 'Tap: water for the\ndry season', 11.5)
    ax.text(6.0, 6.45, 'RAINWATER HARVESTING', fontsize=17, fontweight='bold', color=RED, ha='center')
    save(fig, 'rainwater_harvesting.png')


if __name__ == '__main__':
    import sys
    fns = [atmosphere, instruments_all, stevenson, sixs, clouds, condensation_forms, rainfall_types, rain_gauge, pressure_belts, local_winds, temp_altitude, sun_rays_latitude,
           water_cycle, basin_system, greenhouse, rainwater]
    names = sys.argv[1:]
    for f in fns:
        if not names or f.__name__ in names:
            f(); print('done', f.__name__)
